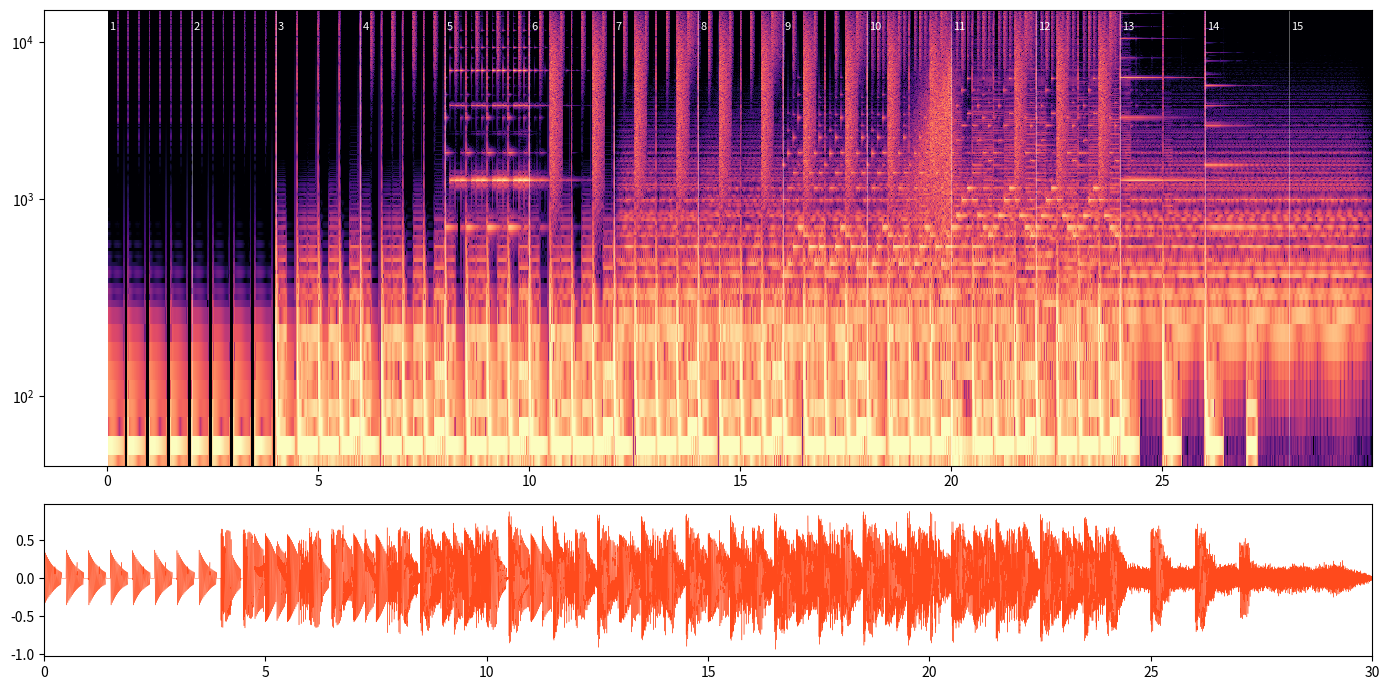

Write Python code to recreate this figure.
#!/usr/bin/env python3
"""osci//log · Reel „Von Newton bis Ohm": der Track.

120 BPM, e-Moll, 14 Takte + Nachklang. Der Track baut sich additiv auf: jede der acht Größen
(Takt 3 bis 10) bringt eine neue Spur — Kraft die Kick, Arbeit die Hats, Ladung die Zähl-Blips,
Feld die Snare, Potential das Pad, Spannung den Akkordwechsel, Strom das Arpeggio, Widerstand den
Filter. Takt 11–12 ist die Summe, Takt 13–14 der Ausklang.

Schreibt daneben alles, was das Bild braucht: Zeitpunkte von Kick, Snare, Hat, Blips, Arpeggio
und Stabs, Grenzfrequenz je Frame, Lautstärke je Frame und den Mix als 16-Bit-Spur.

Aufruf: python3 track.py <ausgabe-ordner>   →  track.wav, data.js, spektrogramm.png
"""
import sys, os, json, base64, math
import numpy as np
from scipy import signal
from scipy.io import wavfile

SR = 44100
BPM = 120
BEAT = 60 / BPM
BAR = 4 * BEAT
BARS = 14
TAIL = 2.0
DUR = BARS * BAR + TAIL
N = int(DUR * SR)
FPS = 30
rng = np.random.default_rng(20261101)
t_all = np.arange(N) / SR

def sec(bar, beat=0.0, step=0): return (bar - 1) * BAR + beat * BEAT + step * BEAT / 4
def midi(n): return 440 * 2 ** ((n - 69) / 12)
def place(buf, x, t0, gain=1.0):
    i = int(round(t0 * SR))
    if i >= len(buf): return
    n = min(len(x), len(buf) - i); buf[i:i + n] += x[:n] * gain
def env_ad(n, a, d, sus=0.0, rel=0.03, gate=None):
    tt = np.arange(n) / SR
    e = np.minimum(tt / max(a, 1e-4), 1.0) * (sus + (1 - sus) * np.exp(-np.maximum(tt - a, 0) / d))
    if gate is not None: e = e * (1 - np.clip((tt - gate) / rel, 0, 1))
    return e
def biquad_lp(fc, q):
    w = 2 * math.pi * min(fc, SR * 0.45) / SR; al = math.sin(w) / (2 * q); c = math.cos(w)
    b = np.array([(1 - c) / 2, 1 - c, (1 - c) / 2]); a = np.array([1 + al, -2 * c, 1 - al])
    return b / a[0], a / a[0]
def lowpass_var(x, cutoff, q=0.9, block=256):
    y = np.zeros_like(x); zi = np.zeros(2)
    for i in range(0, len(x), block):
        b, a = biquad_lp(float(cutoff[min(i + block // 2, len(cutoff) - 1)]), q)
        y[i:i + block], zi = signal.lfilter(b, a, x[i:i + block], zi=zi)
    return y
def lowpass(x, fc, order=2): return signal.sosfilt(signal.butter(order, fc, 'low', fs=SR, output='sos'), x)
def highpass(x, fc, order=2): return signal.sosfilt(signal.butter(order, fc, 'high', fs=SR, output='sos'), x)
def bandpass(x, lo, hi): return signal.sosfilt(signal.butter(2, [lo, hi], 'band', fs=SR, output='sos'), x)
def saw(f, n, det=0.0): return signal.sawtooth(2 * np.pi * f * (1 + det) * np.arange(n) / SR + rng.uniform(0, 2 * np.pi))
def square(f, n): return signal.square(2 * np.pi * f * np.arange(n) / SR)
def sine(f, n): return np.sin(2 * np.pi * f * np.arange(n) / SR)

# ---------- Instrumente ----------
def kick():
    n = int(0.45 * SR); tt = np.arange(n) / SR
    f = 42 + 140 * np.exp(-tt / 0.026)
    body = np.sin(2 * np.pi * np.cumsum(f) / SR) * np.exp(-tt / 0.2)
    click = rng.standard_normal(n) * np.exp(-tt / 0.003) * 0.5
    return np.tanh((body + click) * 1.8) * 0.95
def hat(open_=False):
    n = int((0.3 if open_ else 0.08) * SR); tt = np.arange(n) / SR
    return highpass(rng.standard_normal(n), 8000, 4) * np.exp(-tt / (0.1 if open_ else 0.025)) * 0.9
def snare():
    n = int(0.28 * SR); tt = np.arange(n) / SR
    body = np.sin(2 * np.pi * (175 + 60 * np.exp(-tt / 0.02)) * tt) * np.exp(-tt / 0.06)
    noise = bandpass(rng.standard_normal(n), 1200, 9000) * np.exp(-tt / 0.11)
    return np.tanh((body * 0.9 + noise * 0.8) * 1.5)
def pluck(f, dur=0.35, index=3.0, ratio=2.0):
    """2-Operator-FM: Glocke/Pluck, Modulationsindex klingt ab."""
    n = int(dur * SR); tt = np.arange(n) / SR
    idx = index * np.exp(-tt / 0.07)
    mod = np.sin(2 * np.pi * f * ratio * tt) * idx
    return np.sin(2 * np.pi * f * tt + mod) * np.exp(-tt / 0.12)
def bell(f, dur=2.5):
    n = int(dur * SR); tt = np.arange(n) / SR
    mod = np.sin(2 * np.pi * f * 3.5 * tt) * 2.0 * np.exp(-tt / 0.5)
    return np.sin(2 * np.pi * f * tt + mod) * np.exp(-tt / 0.9)

# ---------- Spuren ----------
K = np.zeros(N); H = np.zeros(N); S = np.zeros(N); SUB = np.zeros(N); Braw = np.zeros(N)
BL = np.zeros(N); A = np.zeros(N); P = np.zeros(N); ST = np.zeros(N); FX = np.zeros(N)
kick_t, snare_t, hat_t, blip_ev, arp_ev, stab_t = [], [], [], [], [], []
k_smp, hc, ho, sn = kick(), hat(), hat(True), snare()

# Takt 1–2: Zähl-Ticks und ein Sub-Puls auf jedem Schlag; Kick ab Takt 3 (Kraft)
tick = highpass(rng.standard_normal(int(0.02 * SR)), 3000, 4) * np.exp(-np.arange(int(0.02 * SR)) / SR / 0.003)
for bar in (1, 2):
    for s in range(0, 16, 2): place(H, tick, sec(bar, 0, s), 0.3)
    for beat in range(4):
        n = int(0.4 * SR); place(SUB, sine(midi(28), n) * env_ad(n, 0.005, 0.25), sec(bar, beat), 0.8)
for bar in range(3, BARS + 1):
    for beat in range(4):
        if bar == 11 and beat < 1: continue           # Impact-Loch
        if bar >= 13 and beat not in (0, 2): continue  # Ausklang: halbe Dichte
        if bar == 14 and beat > 0: continue
        t0 = sec(bar, beat); kick_t.append(t0); place(K, k_smp, t0)

# Sub-Bass (Sinus + Dreieck) ab Takt 3 in Achteln; obendrauf ein Sägezahn-Bass, der ab Takt 10 durch den Filter kommt
bass_pat = [28, None, 28, 28, None, 28, None, 35]  # E1 … B1, Achtel
for bar in range(3, BARS + 1):
    pat = [28, None, None, None, 28, None, None, None] if bar >= 13 else bass_pat
    for s, note in enumerate(pat):
        if note is None: continue
        gate = BEAT / 2 * 0.85; n = int((gate + 0.06) * SR)
        e = env_ad(n, 0.004, 0.4, 0.85, 0.04, gate)
        place(SUB, (0.7 * sine(midi(note), n) + 0.3 * signal.sawtooth(2 * np.pi * midi(note) * np.arange(n) / SR, 0.5)) * e, sec(bar, s / 2), 0.9)
        place(Braw, saw(midi(note + 12), n) * e, sec(bar, s / 2), 0.8)

# Hats ab Takt 4 (Arbeit): Offbeat-Achtel; ab Takt 10 Sechzehntel; offene Hat auf 4und ab Takt 7
for bar in range(4, 13):
    for s in range(16):
        if s % 4 == 2: t0 = sec(bar, 0, s); hat_t.append(t0); place(H, hc, t0, 1.0)
        elif bar >= 10 and s % 2 == 1: place(H, hc, sec(bar, 0, s), 0.45)
    if bar >= 7: place(H, ho, sec(bar, 3, 2), 0.6)

# Zähl-Blips in Takt 5 (Ladung): 16 Blips auf E5, jeder ein Elektron, aufsteigend lauter
for s in range(16):
    t0 = sec(5, 0, s); blip_ev.append(round(t0, 4))
    place(BL, pluck(midi(88 if s % 4 else 76), 0.3, 2.5), t0, 0.35 + 0.4 * s / 15)

# Snare auf 2 und 4 ab Takt 6 (Feld)
for bar in range(6, 13):
    for beat in (1, 3):
        if bar == 11 and beat == 1: continue
        t0 = sec(bar, beat); snare_t.append(t0); place(S, sn, t0)

# Pad ab Takt 7 (Potential): Em; Takt 8 (Spannung): Wechsel nach C; danach Folge
chords = {7: (sec(7), BAR, [52, 55, 59]), 8: (sec(8), BAR, [48, 52, 55]), 9: (sec(9), 2 * BAR, [52, 55, 59]),
          11: (sec(11), BAR / 2, [48, 52, 55]), 11.5: (sec(11, 2), BAR / 2, [43, 47, 50]), 12: (sec(12), BAR / 2, [50, 54, 57]), 12.5: (sec(12, 2), BAR / 2, [52, 55, 59]),
          13: (sec(13), 2 * BAR + 1.5, [52, 55, 59, 64])}
for _, (t0, dauer, notes) in chords.items():
    n = int((dauer + 0.7) * SR); e = env_ad(n, 0.25, 10, 1.0, 0.6, dauer)
    for note in notes:
        for det in (-0.005, 0, 0.005): place(P, saw(midi(note), n, det) * e, t0, 0.1)
P = lowpass(P, 1100)

# Arpeggio ab Takt 9 (Strom): Sechzehntel, e-Moll-Pentatonik, FM-Pluck; läuft bis Takt 12
rows = [64, 67, 71, 74, 76, 79, 83, 86]   # E4 G4 B4 D5 E5 G5 B5 D6
pat_a = [64, 67, 71, 76, 74, 71, 67, 71]
pat_b = [76, 79, 83, 86, 83, 79, 76, 74]
for bar in range(9, 13):
    pat = pat_a if bar < 11 else pat_b
    for half in range(2):
        for s, note in enumerate(pat):
            t0 = sec(bar, half * 2, s); arp_ev.append({'t': round(t0, 4), 'step': s, 'row': rows.index(note)})
            place(A, pluck(midi(note), 0.3, 2.2), t0, 0.5)

# Stabs in Takt 11–12 (Summe): Akkord-Stiche auf 1 und 3
stab_chords = {sec(11, 1): [64, 67, 71], sec(11, 2): [60, 64, 67], sec(12): [62, 66, 69], sec(12, 2): [64, 67, 71]}
for t0, notes in stab_chords.items():
    stab_t.append(round(t0, 4)); n = int(0.5 * SR)
    for note in notes: place(ST, (0.5 * saw(midi(note), n) + 0.5 * square(midi(note), n)) * env_ad(n, 0.003, 0.16), t0, 0.3)
ST = lowpass(ST, 3800)

# Riser in Takt 10, Impact auf Takt 11, Glocke auf Takt 13
n = int(BAR * SR); tt = np.arange(n) / SR
place(FX, lowpass_var(highpass(rng.standard_normal(n), 200), 250 * (24 ** (tt / BAR)), 1.2) * (tt / BAR) ** 2, sec(10), 0.5)
n = int(0.9 * SR); tt = np.arange(n) / SR
place(FX, np.sin(2 * np.pi * (36 + 70 * np.exp(-tt / 0.05)) * tt) * np.exp(-tt / 0.35) + lowpass(rng.standard_normal(n), 3000) * np.exp(-tt / 0.08) * 0.5, sec(11), 0.9)
place(BL, bell(midi(88), 2.5), sec(13), 0.5)
place(BL, bell(midi(76), 3.0), sec(14), 0.35)

# ---------- Filter für den Sägezahn-Bass: zu bis Takt 10 (Widerstand), dann auf ----------
def cutoff_at(t):
    b = t / BAR + 1
    if b < 10: return 180
    if b < 11: return 180 * (3200 / 180) ** (b - 10)
    if b < 13: return 3200
    return 3200 * np.exp(-(b - 13) * 2.5) + 150
grid = np.arange(0, DUR, 1 / 200)
cut_smp = np.interp(t_all, grid, np.array([cutoff_at(x) for x in grid]))
B = np.tanh(lowpass_var(Braw, cut_smp, q=2.4) * 1.6) / 1.6

# ---------- Sidechain ----------
sc = np.ones(N)
for tk in kick_t:
    i = int(tk * SR); sc[i:] = 1 - 0.85 * np.exp(-(t_all[i:] - tk) / 0.13)
def duck(x, depth): return x * (1 - depth * (1 - sc))

# Delay fürs Arpeggio (punktierte Achtel, Ping-Pong) und für die Blips
d = int(BEAT * 0.75 * SR)
AL = A.copy() + BL.copy(); AR = A.copy() * 0.9 + BL.copy()
for k in range(1, 5):
    g = 0.4 ** k; tap = np.zeros(N); tap[k * d:] = (A + BL * 0.7)[:N - k * d] * g
    if k % 2: AR += tap
    else: AL += tap

# ---------- Mix ----------
VOR = 0.4
def mix(side):
    arp = AL if side == 'L' else AR
    return VOR * (K * 1.0 + H * 0.24 * (1.12 if side == 'R' else 1) + S * 0.55 + duck(SUB, 0.9) * 0.7 + duck(B, 1.0) * 0.45
                  + duck(arp, 0.45) * 0.36 + duck(P, 0.9) * 0.6 + duck(ST, 0.6) * 0.7 + FX * 0.7)
def master(x): return np.tanh(x * 1.25) / math.tanh(1.25)
mix_L, mix_R = master(mix('L')), master(mix('R'))
peak = max(np.abs(mix_L).max(), np.abs(mix_R).max()); mix_L *= 0.95 / peak; mix_R *= 0.95 / peak
mono = (mix_L + mix_R) / 2

out = sys.argv[1] if len(sys.argv) > 1 else '.'
os.makedirs(out, exist_ok=True)
wavfile.write(os.path.join(out, 'track.wav'), SR, np.stack([mix_L, mix_R], 1).astype(np.float32))

# ---------- Daten fürs Bild ----------
frames = int(math.ceil(DUR * FPS)); ft = np.arange(frames) / FPS
rms = np.array([np.sqrt(np.mean(mono[int(x * SR):int(x * SR) + SR // FPS] ** 2)) if int(x * SR) < N else 0 for x in ft]); rms /= rms.max()
def spur(x):
    y = x[::2]; m = np.abs(y).max() or 1
    return base64.b64encode((np.clip(y / m, -1, 1) * 32767).astype('<i2').tobytes()).decode()
data = {
    'sr': SR // 2, 'fps': FPS, 'bpm': BPM, 'beat': BEAT, 'bar': BAR, 'bars': BARS, 'dur': DUR,
    'kick': [round(x, 4) for x in kick_t], 'snare': [round(x, 4) for x in snare_t], 'hat': [round(x, 4) for x in hat_t],
    'blip': blip_ev, 'arp': arp_ev, 'stab': stab_t, 'rows': rows,
    'rms': [round(float(x), 3) for x in rms], 'cut': [round(float(x), 1) for x in np.interp(ft, t_all, cut_smp)], 'sc': [round(float(x), 3) for x in np.interp(ft, t_all, sc)],
    'sig': {'mix': spur(mono), 'bass': spur(B + SUB), 'arp': spur(A)}
}
with open(os.path.join(out, 'data.js'), 'w') as f: f.write('window.REEL = ' + json.dumps(data) + ';\n')

try:
    import matplotlib; matplotlib.use('Agg'); import matplotlib.pyplot as plt
    f_, t_, Sx = signal.spectrogram(mono, SR, nperseg=2048, noverlap=1536)
    fig, ax = plt.subplots(2, 1, figsize=(14, 7), gridspec_kw={'height_ratios': [3, 1]})
    ax[0].pcolormesh(t_, f_, 10 * np.log10(Sx + 1e-12), shading='auto', vmin=-110, vmax=-30, cmap='magma'); ax[0].set_yscale('symlog', linthresh=200); ax[0].set_ylim(20, 16000)
    for b in range(1, BARS + 2): ax[0].axvline((b - 1) * BAR, color='w', lw=.5, alpha=.5); ax[0].text((b - 1) * BAR + .05, 12000, str(b), color='w', fontsize=8)
    ax[1].plot(t_all[::20], mono[::20], lw=.3, color='#ff4a1c'); ax[1].set_xlim(0, DUR); plt.tight_layout(); plt.savefig(os.path.join(out, 'spektrogramm.png'), dpi=90)
except Exception as e: print('kein Spektrogramm:', e)
print(f'track.wav: {DUR:.2f} s, Spitze {peak:.2f} vor Normierung, RMS {np.sqrt(np.mean(mono**2)):.3f}, {frames} Frames, {len(kick_t)} Kicks, {len(arp_ev)} Arp-Schritte, {len(blip_ev)} Blips')
